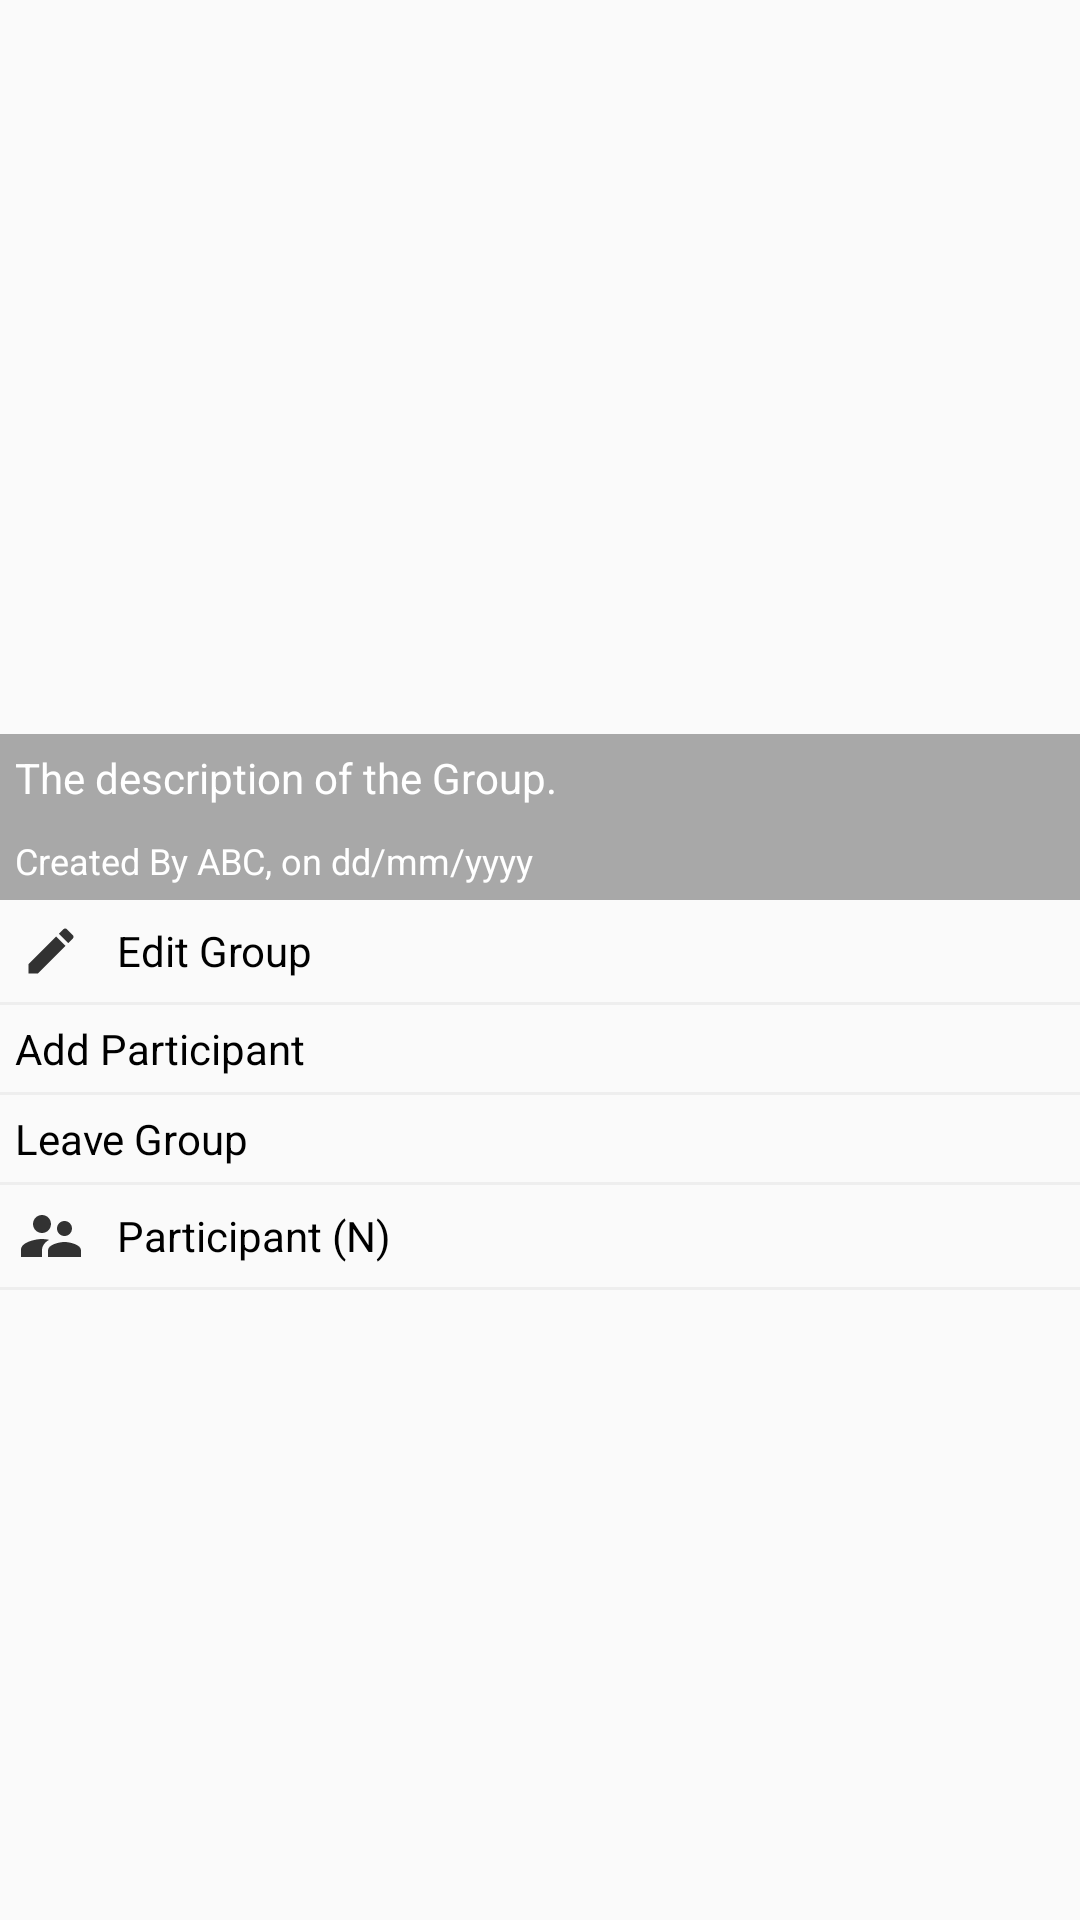

Android layout source for this screen:
<!-- AndroidManifest.xml: application theme AppTheme -->
<!-- res/layout/activity_group_info.xml -->
<?xml version="1.0" encoding="utf-8"?>
<androidx.core.widget.NestedScrollView
    xmlns:android="http://schemas.android.com/apk/res/android"
    xmlns:app="http://schemas.android.com/apk/res-auto"
    xmlns:tools="http://schemas.android.com/tools"
    android:layout_width="match_parent"
    android:layout_height="match_parent"
    tools:context=".GroupInfoActivity">
    
    <LinearLayout
        android:layout_width="match_parent"
        android:layout_height="wrap_content"
        android:orientation="vertical">

        <RelativeLayout
            android:layout_width="match_parent"
            android:layout_height="300dp">

            <ImageView
                android:id="@+id/groupIconIv"
                android:adjustViewBounds="true"
                android:scaleType="fitXY"
                android:layout_width="match_parent"
                android:layout_height="match_parent"/>
            
            <TextView
                android:id="@+id/descriptionTV"
                android:background="#54000000"
                android:padding="5dp"
                android:text="The description of the Group."
                android:layout_above="@+id/createdByTv"
                android:textColor="@color/colorWhite"
                android:layout_width="match_parent"
                android:layout_height="wrap_content"/>
            
            <TextView
                android:id="@+id/createdByTv"
                android:textColor="@color/colorWhite"
                android:background="#54000000"
                android:layout_alignParentBottom="true"
                android:padding="5dp"
                android:textSize="12sp"
                android:text="Created By ABC, on dd/mm/yyyy"
                android:layout_width="match_parent"
                android:layout_height="wrap_content"/>

        </RelativeLayout>
        
        <TextView
            android:id="@+id/editGroupTV"
            android:textColor="@color/colorBlack"
            android:drawableStart="@drawable/ic_edit_white"
            android:drawableTint="@color/colorBlack"
            android:gravity="center_vertical"
            android:drawablePadding="10dp"
            android:padding="5dp"
            android:text="Edit Group"
            android:layout_width="match_parent"
            android:layout_height="wrap_content"/>

        <View
            android:background="#eee"
            android:layout_width="match_parent"
            android:layout_height="1dp"/>

        <TextView
            android:id="@+id/addParticipantTV"
            android:drawableStart="@drawable/ic_addperson_white"
            android:drawableTint="@color/colorBlack"
            android:gravity="center_vertical"
            android:drawablePadding="10dp"
            android:textColor="@color/colorBlack"
            android:padding="5dp"
            android:text="Add Participant"
            android:layout_width="match_parent"
            android:layout_height="wrap_content"/>

        <View
            android:background="#eee"
            android:layout_width="match_parent"
            android:layout_height="1dp"/>

        <TextView
            android:id="@+id/leaveGroupTV"
            android:drawableStart="@drawable/ic_delete_white"
            android:drawableTint="@color/colorBlack"
            android:gravity="center_vertical"
            android:drawablePadding="10dp"
            android:textColor="@color/colorBlack"
            android:padding="5dp"
            android:text="Leave Group"
            android:layout_width="match_parent"
            android:layout_height="wrap_content"/>

        <View
            android:background="#eee"
            android:layout_width="match_parent"
            android:layout_height="1dp"/>

        <TextView
            android:id="@+id/participantsTV"
            android:drawableStart="@drawable/ic_users_black"
            android:drawableTint="@color/colorBlack"
            android:gravity="center_vertical"
            android:drawablePadding="10dp"
            android:textColor="@color/colorBlack"
            android:padding="5dp"
            android:text="Participant (N)"
            android:layout_width="match_parent"
            android:layout_height="wrap_content"/>

        <View
            android:background="#eee"
            android:layout_width="match_parent"
            android:layout_height="1dp"/>

        <androidx.recyclerview.widget.RecyclerView
            android:id="@+id/participantsRV"
            tools:listitem="@layout/row_participant_add"
            app:layoutManager="androidx.recyclerview.widget.LinearLayoutManager"
            android:layout_width="match_parent"
            android:layout_height="wrap_content"/>
        
    </LinearLayout>

</androidx.core.widget.NestedScrollView>
<!-- res/layout/row_participant_add.xml (included above) -->
<?xml version="1.0" encoding="utf-8"?>
<androidx.cardview.widget.CardView xmlns:android="http://schemas.android.com/apk/res/android"
    android:layout_width="match_parent"
    android:layout_height="wrap_content"
    xmlns:app="http://schemas.android.com/apk/res-auto"
    app:cardUseCompatPadding="true"
    app:cardCornerRadius="2dp"
    app:cardElevation="2dp"
    app:cardBackgroundColor="@color/colorWhite"
    app:contentPadding="3dp">

    <LinearLayout
        android:layout_width="match_parent"
        android:layout_height="wrap_content"
        android:orientation="horizontal">

        <de.hdodenhof.circleimageview.CircleImageView
            android:id="@+id/avatarIv"
            android:src="@drawable/ic_default_img"
            android:layout_width="70dp"
            android:layout_height="70dp"/>

        <LinearLayout
            android:layout_weight="1"
            android:layout_width="match_parent"
            android:layout_height="wrap_content"
            android:orientation="vertical">


            <TextView
                android:id="@+id/nameTv"
                android:layout_width="wrap_content"
                android:layout_height="wrap_content"
                android:text="Person Name"
                android:textSize="20sp"
                android:layout_marginLeft="10dp"
                android:textColor="@color/colorBlack"/>

            <TextView
                android:id="@+id/emailTv"
                android:layout_width="wrap_content"
                android:layout_height="wrap_content"
                android:text="Person Email"
                android:layout_marginTop="5dp"
                android:layout_marginLeft="10dp"
                android:textColor="@color/colorBlack"/>

            <TextView
                android:id="@+id/statusTV"
                android:text="Status"
                android:layout_marginLeft="10dp"
                android:layout_width="wrap_content"
                android:layout_height="wrap_content"/>
        </LinearLayout>

          </LinearLayout>

</androidx.cardview.widget.CardView>
<!-- resources referenced by this layout -->
<resources>
  <color name="colorBlack">#000</color>
  <color name="colorWhite">#fff</color>
  <!-- drawable ic_default_img (drawable-anydpi) -->
  <vector xmlns:android="http://schemas.android.com/apk/res/android"
      android:width="24dp"
      android:height="24dp"
      android:viewportWidth="24"
      android:viewportHeight="24"
      android:tint="#660E66"
      android:alpha="0.8">
    <path
        android:fillColor="@android:color/white"
        android:pathData="M9,11.75c-0.69,0 -1.25,0.56 -1.25,1.25s0.56,1.25 1.25,1.25 1.25,-0.56 1.25,-1.25 -0.56,-1.25 -1.25,-1.25zM15,11.75c-0.69,0 -1.25,0.56 -1.25,1.25s0.56,1.25 1.25,1.25 1.25,-0.56 1.25,-1.25 -0.56,-1.25 -1.25,-1.25zM12,2C6.48,2 2,6.48 2,12s4.48,10 10,10 10,-4.48 10,-10S17.52,2 12,2zM12,20c-4.41,0 -8,-3.59 -8,-8 0,-0.29 0.02,-0.58 0.05,-0.86 2.36,-1.05 4.23,-2.98 5.21,-5.37C11.07,8.33 14.05,10 17.42,10c0.78,0 1.53,-0.09 2.25,-0.26 0.21,0.71 0.33,1.47 0.33,2.26 0,4.41 -3.59,8 -8,8z"/>
  </vector>
  <!-- drawable ic_edit_white (drawable-anydpi) -->
  <vector xmlns:android="http://schemas.android.com/apk/res/android"
      android:width="24dp"
      android:height="24dp"
      android:viewportWidth="24"
      android:viewportHeight="24"
      android:tint="#FFFFFF"
      android:alpha="0.8">
    <group android:scaleX="0.8333333"
        android:scaleY="0.8333333"
        android:translateX="2"
        android:translateY="2">
      <path
          android:fillColor="@android:color/white"
          android:pathData="M3,17.25V21h3.75L17.81,9.94l-3.75,-3.75L3,17.25zM20.71,7.04c0.39,-0.39 0.39,-1.02 0,-1.41l-2.34,-2.34c-0.39,-0.39 -1.02,-0.39 -1.41,0l-1.83,1.83 3.75,3.75 1.83,-1.83z"/>
    </group>
  </vector>
  <!-- drawable ic_users_black (drawable-anydpi) -->
  <vector xmlns:android="http://schemas.android.com/apk/res/android"
      android:width="24dp"
      android:height="24dp"
      android:viewportWidth="24"
      android:viewportHeight="24"
      android:tint="#000000"
      android:alpha="0.8">
    <path
        android:fillColor="@android:color/white"
        android:pathData="M16.5,12c1.38,0 2.49,-1.12 2.49,-2.5S17.88,7 16.5,7C15.12,7 14,8.12 14,9.5s1.12,2.5 2.5,2.5zM9,11c1.66,0 2.99,-1.34 2.99,-3S10.66,5 9,5C7.34,5 6,6.34 6,8s1.34,3 3,3zM16.5,14c-1.83,0 -5.5,0.92 -5.5,2.75L11,19h11v-2.25c0,-1.83 -3.67,-2.75 -5.5,-2.75zM9,13c-2.33,0 -7,1.17 -7,3.5L2,19h7v-2.25c0,-0.85 0.33,-2.34 2.37,-3.47C10.5,13.1 9.66,13 9,13z"/>
  </vector>
  <style name="AppTheme" parent="Theme.AppCompat.Light.DarkActionBar">
          
          <item name="colorPrimary">@color/colorPrimary</item>
          <item name="colorPrimaryDark">@color/colorPrimaryDark</item>
          <item name="colorAccent">@color/colorAccent</item>
      </style>
  <color name="colorPrimary">#2a74a3</color>
  <color name="colorPrimaryDark">#225d82</color>
  <color name="colorAccent">#2a74a3</color>
</resources>
